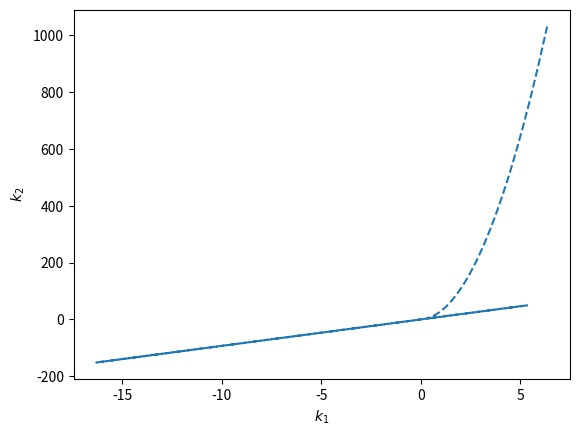
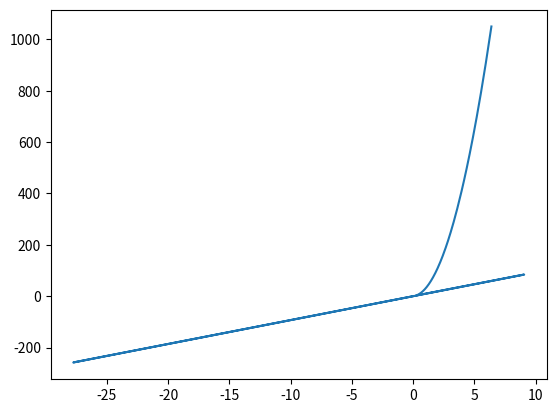
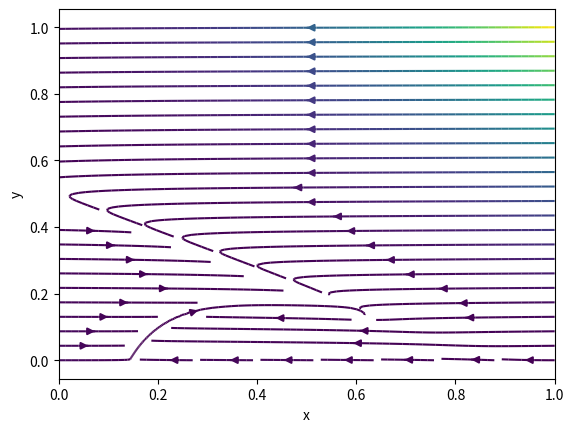
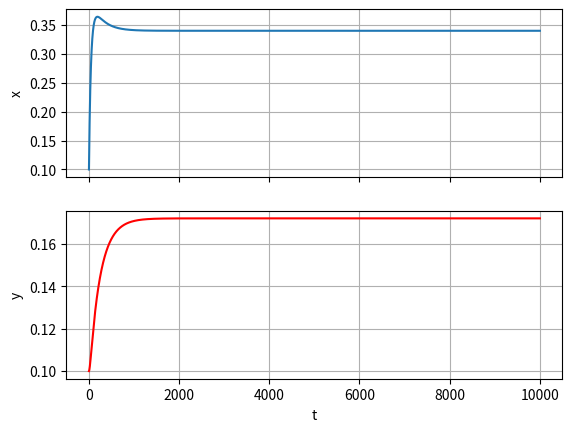

The matplotlib source for these figures, in order:
import numpy as np 
import matplotlib.pyplot as plt
from matplotlib.legend_handler import HandlerLine2D
from sympy import Symbol, solve, lambdify, Matrix, simplify
import sympy as smp
from scipy.integrate import odeint

#переменные
x = Symbol("x", Positive=True)
y = Symbol("y", Positive=True)
k1 = Symbol('k1', Positive=True)
k2 = Symbol('k2', Positive=True)
k_1 = Symbol('k_1', Positive=True)
k_3 = Symbol('k_3', Positive=True)
k3 = Symbol('k3', Positive=True)
k_3 = Symbol('k_3', Positive=True)

#значения
k1_value = 0.12
k2_value = 0.95
k_1_value = 0.01
k_3_value = 10**(-9)
k3_value = 0.0032 #k30 
k_3_value = 0.002 #k30 

#Однопараметрический анализ 2 - значения
k_1_range = [0.001, 0.005, 0.01, 0.015, 0.02]
k_3_range = [0.0005, 0.001, 0.002, 0.003, 0.004]

#Система уравнений для поиска стационарных состояний
equation_1 = k1 * (1 - x - 2 * y)- k_1 * x - x * (1 - x - 2 * y) * k3 + k_3 * y - k2 * (1 - x - 2 * y)**2 * x
equation_2 = k3 * x * (1 - x - 2 * y) - k_3 * y
solution = solve([equation_1, equation_2], y, k2)
y_sol = solution[0][0] #y(x)
k2_sol = solution[0][1] #k2(x)
print('k2_sol', k2_sol)
a11 = -k1-k_1-k2*(1 - x - 2 * y)**2+2*k2*x*(1 - x - 2 * y)-k3*(1-2*y-2*x)
a12 = -2*k1+2*k3*x+k_3+4*k2*x*(1 - x - 2 * y)
a21 = k3*(1-2*x-2*y)
a22 = -2*k3*x-k_3

#матрица Якоби
#matrix_A = Matrix([equation_1, equation_2])
matrix_A = Matrix([equation_1, equation_2])
matrix_variables = Matrix([x, y]) #матрица Якоби
jacobian_ = matrix_A.jacobian(matrix_variables) #Якобиан
det_A = jacobian_.det() #определитель матрицы на стационаре
print(det_A)
trace_A = jacobian_.trace() #след матрицы
S_A = lambdify((x,y,k1,k_1,k2,k3,k_3),trace_A)
delta_A = lambdify((x,y,k1,k_1,k2,k3,k_3),det_A)

y_func = lambdify((x,k1,k_1,k3,k_3),y_sol)
k2_func = lambdify((x,y,k1,k_1,k3,k_3),k2_sol) 
x_range=np.linspace(0.001,0.987,1000)
N = np.size(x_range)
k2_f = np.zeros(N)
y_f = np.zeros(N)

bifurcation_point = []
    
def parametres_portrait():
    #линия нейтральности S_A = 0
    #линия кратности delta_A = 0
    #k2_new = k2_sol.subs(y,y_sol)
    sol_k2_trace = solve(trace_A.subs(y,y_sol),k2)[0] #выражаем k2 из следа = 0
    k1_sol_new = solve(sol_k2_trace - k2_sol,k1)[0] #приравниваем k2 из одного уравнение к k2 из следа, получаем k1 
    k2_sol_new = k2_sol.subs(k1,k1_sol_new)
    k1_ot_x_trace = lambdify((x, k_1, k_3, k3),k1_sol_new, 'numpy')
    k2_ot_x_trace = lambdify((x, k_1, k_3, k3), k2_sol_new, 'numpy')
    plt.plot(k1_ot_x_trace(x_range,k_1_value,k_3_value,k3_value),k2_ot_x_trace(x_range,k_1_value,k_3_value,k3_value),linestyle='--', linewidth=1.5, label='neutral')
    plt.xlabel(r'$k_1$')
    plt.ylabel(r'$k_2$')
    plt.show()

    #det_A_ = det_A.subs(y,y_sol)
    sols = solve(det_A.subs(y,y_sol),k2) #выражаем k1 из определителя = 0
    sol_k2_det_ = sols[0]
    sol_k1_det = solve(sol_k2_det_ - k2_sol, k1)[0]
    sol_k2_det = k2_sol.subs(k1,sol_k1_det)
    sol_k1_det_func = lambdify((x,k_1,k_3,k3),sol_k1_det)
    sol_k2_det_func= lambdify((x,k_1,k_3,k3),sol_k2_det)
    plt.plot(sol_k1_det_func(x_range,k_1_value,k_3_value,k3_value),sol_k2_det_func(x_range,k_1_value,k_3_value,k3_value), linestyle='-',linewidth=1.5, label='neutral')
    plt.show() 
    
def analysis_k2(elem, k3a):
    global k_1_value
    global k_3_value
    if k3a == 0:
        k_1_value = elem
    if k3a == 1:
        k_3_value = elem
    fl = 0
    fl_delta = 0
    fl_di = 0
    for i in range(N):
        cur_y = y_func(x_range[i],k1_value,k_1_value,k3_value,k_3_value)
        cur_k2 = k2_func(x_range[i],cur_y,k1_value,k_1_value,k_3_value,k3_value)
        k2_f[i] = cur_k2
        y_f[i] = cur_y
        sa = S_A(x_range[i], cur_y, k1_value,k_1_value,k2_value,k_3_value,k3_value)
        deltaa = delta_A(x_range[i],cur_y,k1_value,k_1_value,k2_value,k_3_value,k3_value)
        di = sa*sa - 4*deltaa
        if sa < 0:
            if fl != 0 and fl == 1:
                #print(x_range[i], cur_y)
                bifurcation_point.append([x_range[i],cur_y])
                plt.plot(k2_f[i],x_range[i],'r', marker='o', label="hopf_node")
                plt.plot(k2_f[i],y_f[i],'r', marker='o')
            fl = -1
            #print ('меньше нуля',i, sa, cur_y, cur_k2, fl)
        else:
            if fl != 0 and fl == -1:
                #print(x_range[i], cur_y)
                bifurcation_point.append([x_range[i],cur_y])
                plt.plot(k2_f[i],x_range[i],'r', marker='o', label="hopf_node")
                plt.plot(k2_f[i],y_f[i],'r', marker='o')
            fl = 1
            #print('больше нуля',i, sa, cur_y, cur_k2, fl)

        if deltaa < 0:
            if fl_delta != 0 and fl_delta == 1:
                #print ('определитель меньше нуля',i, deltaa, cur_y, cur_k2, fl)
                plt.plot(k2_f[i],x_range[i],'k*', marker='o', label="saddle_node")
                plt.plot(k2_f[i],y_f[i],'k*', marker='o')
            fl_delta = -1
        else:
            if fl_delta != 0 and fl_delta == -1:
                #print('определитель больше нуля',i, deltaa, cur_y, cur_k2, fl)
                plt.plot(k2_f[i],x_range[i],'k*', marker='o', label="saddle_node")
                plt.plot(k2_f[i],y_f[i],'k*', marker='o')
            fl_delta = 1
    line1, = plt.plot(k2_f, x_range, 'b--', label="x")
    line2, = plt.plot(k2_f, y_f, 'k', label="y")

    plt.legend(handler_map={line1: HandlerLine2D(numpoints=4)}) 
    if k3a == 0:
        plt.title('Однопараметрический анализ. Завсимость стационарных решений от параметра k2, k_1 = ' + str(k_1_value))
    else:
        plt.title('Однопараметрический анализ. Завсимость стационарных решений от параметра k2, k_3 = ' + str(k_3_value))
    plt.plot(k2_f,x_range, 'b--')
    plt.plot(k2_f,y_f,'k')
    plt.xlabel('k2')
    plt.ylabel('x,y')
    plt.show()

def solve_system(init, dt, iterations):
    k1_value = 0.012
    k2_value = 0.012
    func_1 = lambdify((x, y, k1, k_1, k2, k3, k_3), equation_1)
    func_2 = lambdify((x, y, k_3, k3), equation_2)

    def list_of_functions(xy,t):
        return [func_1(xy[0],xy[1],k1_value,k_1_value, k2_value, k3_value,k_3_value),func_2(xy[0],xy[1], k_3_value, k3_value)] 
    
    t = np.arange(iterations) * dt
    return odeint(list_of_functions, init, t), t

def phase_portrait():
    func_1 = lambdify((x, y, k1, k_1, k2, k3, k_3), equation_1)
    func_2 = lambdify((x, y, k_3, k3), equation_2)
    Y, X = np.mgrid[0:1:3000j, 0:1:3000j]
    U = func_1(X, Y, k1_value, k_1_value, k2_value, k3_value, k_3_value)
    V = func_2(X, Y, k_3_value, k3_value)
    velocity = np.sqrt(U*U + V*V)
    plt.streamplot(X, Y, U, V, density = [2.5, 0.8], color=velocity)
    plt.xlabel('x')
    plt.ylabel('y')
    plt.show()

#----------------------ОДНОПАРАМЕТРИЧЕСКИЙ АНАЛИЗ ПО K2--------------------------------
#for elem in k_3_range:
#    analysis_k2(elem,0)

#for elem in k_1_range:
#   analysis_k2(elem,1)
#----------------------ДВУХПАРАМЕТРИЧЕСКИЙ АНАЛИЗ ПО K1,K2--------------------------------
parametres_portrait()
phase_portrait()
#колебания
res, times = solve_system([0.1, 0.1], 1e-2, 1e6)
ax = plt.subplot(211)
plt.plot(times, res[:, 0])
plt.setp(ax.get_xticklabels(), visible=False)
plt.ylabel('x')
plt.grid()
ax1 = plt.subplot(212, sharex=ax)
plt.plot(times, res[:, 1], color='red')
plt.xlabel('t')
plt.ylabel('y')
plt.grid()
plt.show()
